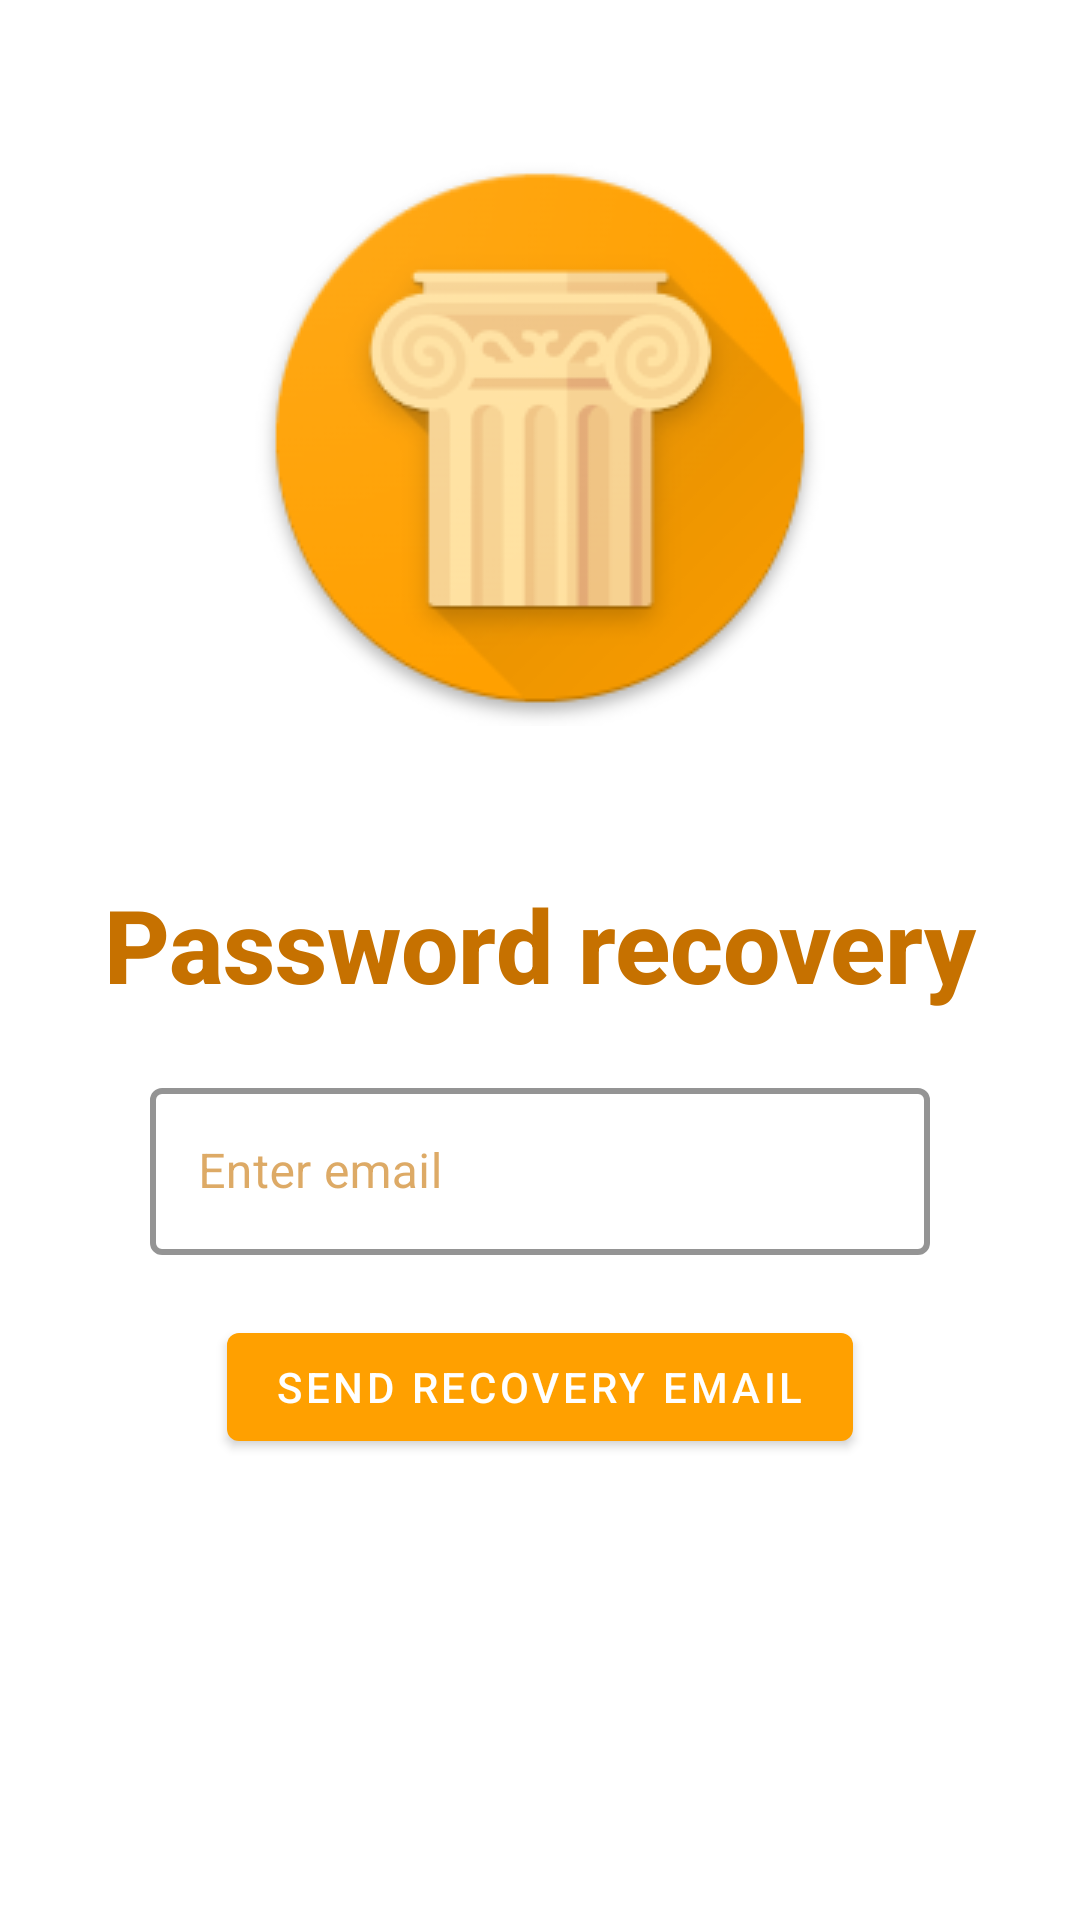

Produce the Android XML layout that renders to this screen, including the resource entries it uses.
<!-- AndroidManifest.xml: application theme Theme.Pathway -->
<!-- res/layout/activity_recupero_password.xml -->
<?xml version="1.0" encoding="utf-8"?>
<ScrollView xmlns:android="http://schemas.android.com/apk/res/android"
    xmlns:app="http://schemas.android.com/apk/res-auto"
    xmlns:tools="http://schemas.android.com/tools"
    android:id="@+id/activity_register"
    android:layout_width="match_parent"
    android:fillViewport="true"
    android:layout_height="match_parent">

    <androidx.constraintlayout.widget.ConstraintLayout
        android:layout_width="match_parent"
        android:layout_height="match_parent"
        android:background="@color/white"
        tools:context=".Recupero_Password">


        <ImageView
            android:id="@+id/logoLoginRegistrazione"
            android:layout_width="wrap_content"
            android:layout_height="wrap_content"
            android:layout_marginTop="50dp"
            app:layout_constraintEnd_toEndOf="parent"
            app:layout_constraintStart_toStartOf="parent"
            app:layout_constraintTop_toTopOf="parent"
            app:srcCompat="@drawable/splash_image" />

        <TextView
            android:id="@+id/RecuperoPassword"
            android:layout_width="wrap_content"
            android:layout_height="wrap_content"
            android:text="@string/RecuperoPassword"
            android:textAppearance="@style/TextAppearance.AppCompat.Body2"
            android:textColor="@color/amber_dark"
            android:textSize="34sp"
            android:textStyle="bold"
            android:layout_marginTop="50dp"
            app:layout_constraintEnd_toEndOf="parent"
            app:layout_constraintStart_toStartOf="parent"
            app:layout_constraintTop_toBottomOf="@+id/logoLoginRegistrazione" />

        <com.google.android.material.textfield.TextInputLayout
            android:id="@+id/Email"
            style="@style/loginTextInputBoxes"
            android:layout_width="match_parent"

            android:layout_height="wrap_content"
            android:layout_marginHorizontal="50dp"
            android:layout_marginTop="20dp"
            android:hint="@string/email"
            android:textColorHint="@color/amber_dark_opaque"

            app:boxBackgroundColor="@color/white"

            app:layout_constraintEnd_toEndOf="parent"
            app:layout_constraintStart_toStartOf="parent"
            app:layout_constraintTop_toBottomOf="@+id/RecuperoPassword"
            app:startIconDrawable="@drawable/ic_baseline_email_24"
            app:startIconTint="@color/icon_color_change"
            >

            <com.google.android.material.textfield.TextInputEditText
                android:layout_width="match_parent"
                android:layout_height="wrap_content"

                app:layout_constraintTop_toBottomOf="@+id/RecuperoPassword" />

        </com.google.android.material.textfield.TextInputLayout>

        <Button
            android:id="@+id/invioMailRecuperoBTN"
            android:layout_width="wrap_content"
            android:layout_height="wrap_content"
            android:gravity="center_vertical"
            android:text="@string/mailDiRecupero"

            app:layout_constraintEnd_toEndOf="parent"
            app:layout_constraintStart_toStartOf="parent"
            app:layout_constraintTop_toBottomOf="@+id/Email"
            android:layout_marginTop="20dp"/>


    </androidx.constraintlayout.widget.ConstraintLayout>

</ScrollView>
<!-- resources referenced by this layout -->
<resources>
  <color name="amber_dark">#C67100</color>
  <color name="amber_dark_opaque">#99C67100</color>
  <color name="white">#FFFFFFFF</color>
  <!-- drawable splash_image: png bitmap (drawable, 23718 bytes) -->
  <string name="RecuperoPassword">Password recovery</string>
  <string name="email">Enter email</string>
  <string name="mailDiRecupero">Send recovery email</string>
  <style name="loginTextInputBoxes" parent="Widget.MaterialComponents.TextInputLayout.OutlinedBox">
          <item name="boxStrokeColor">@color/amber</item>
          <item name="boxStrokeWidth">2dp</item>
          <item name="boxBackgroundColor">@color/white</item>
          <item name="hintTextColor">@color/amber</item>
          <item name="boxStrokeErrorColor">@color/error</item>
          <item name="errorIconTint">@color/error</item>
          <item name="errorTextColor">@color/error</item>
  
          
      </style>
  <style name="Theme.Pathway" parent="Theme.MaterialComponents.DayNight.DarkActionBar">
          
          <item name="colorPrimary">@color/amber</item>
          <item name="colorPrimaryVariant">@color/amber_dark</item>
          <item name="colorOnPrimary">@color/white</item>
          
          <item name="colorSecondary">@color/cactus</item>
          <item name="colorSecondaryVariant">@color/cactus_dark</item>
          <item name="colorOnSecondary">@color/black</item>
          
          <item name="android:statusBarColor" tools:targetApi="l">?attr/colorPrimaryVariant</item>
          
      </style>
  <color name="amber">#FFA000</color>
  <color name="error">#FF0000</color>
  <color name="cactus">#537A5A</color>
  <color name="cactus_dark">#284E30</color>
  <color name="black">#FF000000</color>
</resources>
